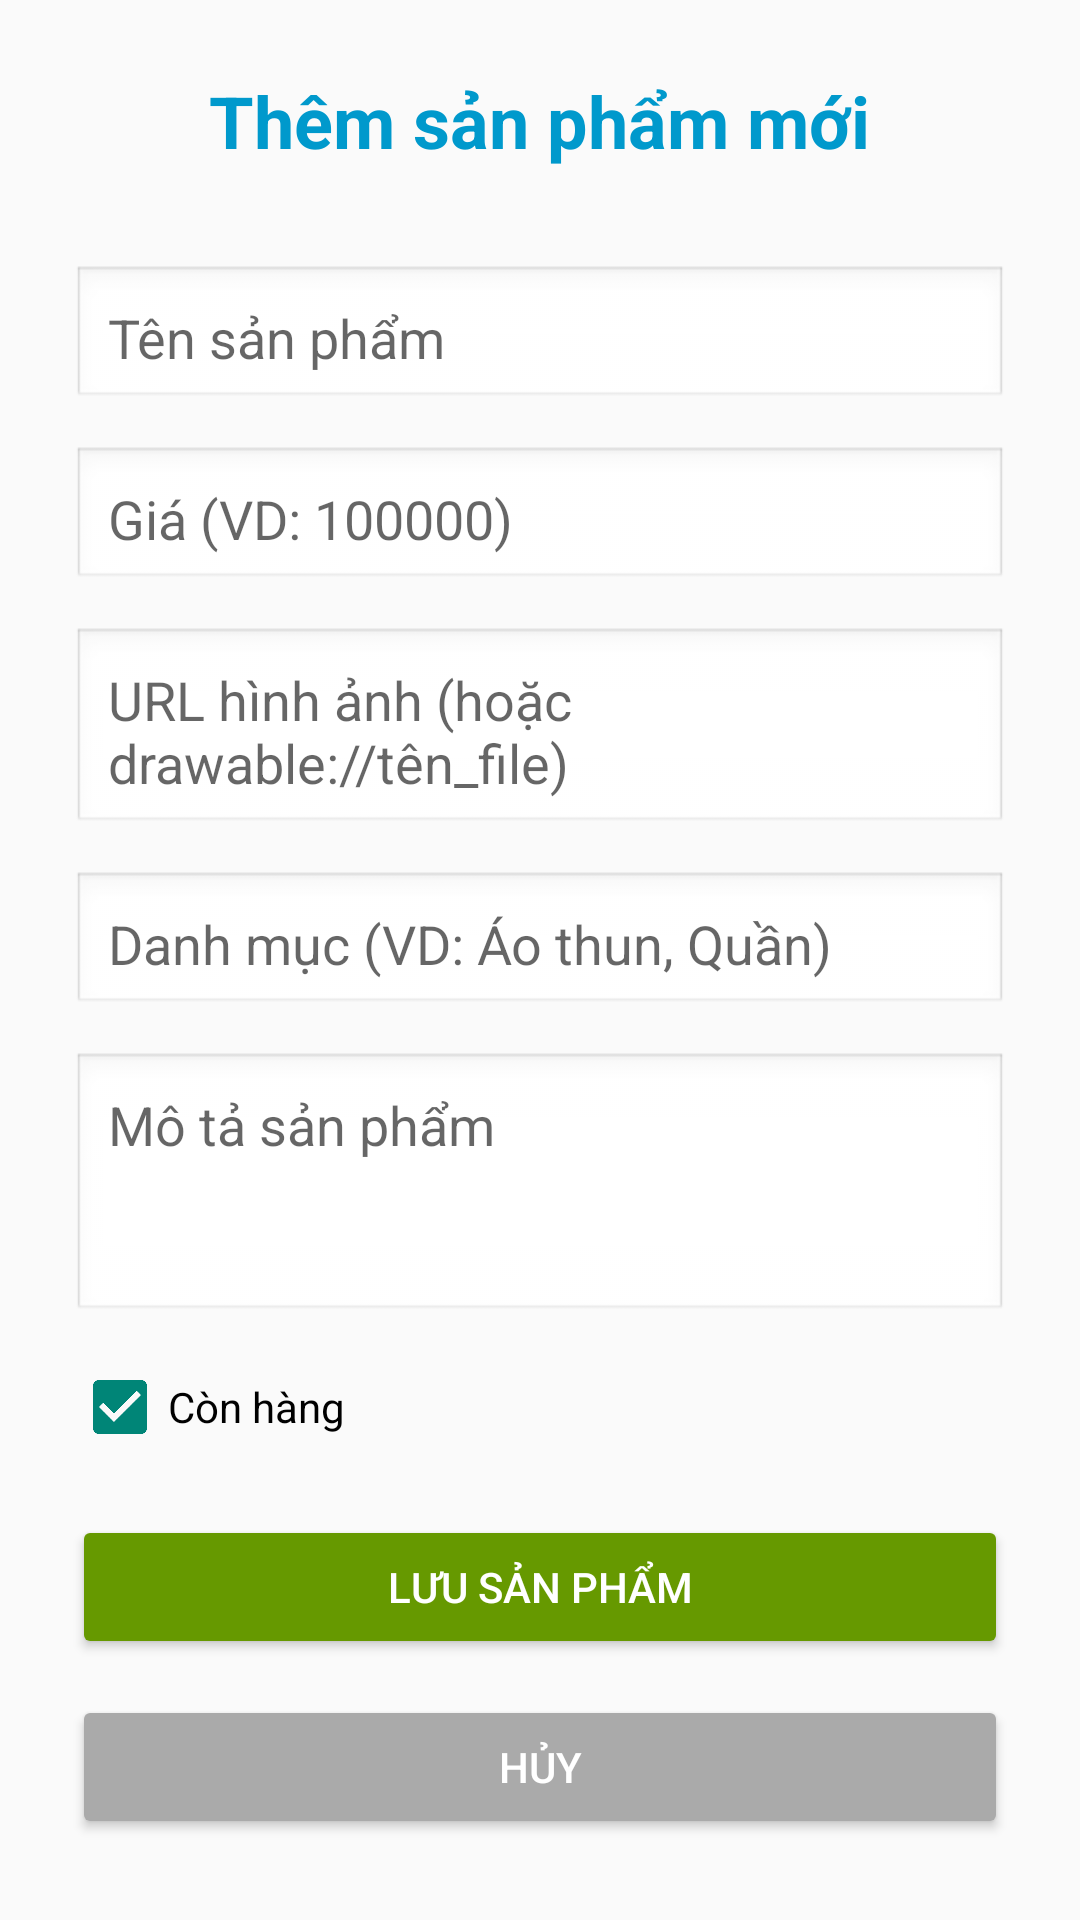

Android layout source for this screen:
<!-- AndroidManifest.xml: application theme Theme.AppCompat.Light.NoActionBar -->
<!-- res/layout/activity_add_product.xml -->
<?xml version="1.0" encoding="utf-8"?>
<ScrollView xmlns:android="http://schemas.android.com/apk/res/android"
    android:layout_width="match_parent"
    android:layout_height="match_parent"
    android:fillViewport="true">

    <LinearLayout
        android:layout_width="match_parent"
        android:layout_height="wrap_content"
        android:orientation="vertical"
        android:padding="24dp">

        <TextView
            android:layout_width="wrap_content"
            android:layout_height="wrap_content"
            android:text="Thêm sản phẩm mới"
            android:textSize="24sp"
            android:textStyle="bold"
            android:textColor="@android:color/holo_blue_dark"
            android:layout_gravity="center"
            android:layout_marginBottom="32dp" />

        <EditText
            android:id="@+id/edtProductName"
            android:layout_width="match_parent"
            android:layout_height="wrap_content"
            android:hint="Tên sản phẩm"
            android:padding="12dp"
            android:background="@android:drawable/edit_text"
            android:layout_marginBottom="12dp" />

        <EditText
            android:id="@+id/edtProductPrice"
            android:layout_width="match_parent"
            android:layout_height="wrap_content"
            android:hint="Giá (VD: 100000)"
            android:inputType="number"
            android:padding="12dp"
            android:background="@android:drawable/edit_text"
            android:layout_marginBottom="12dp" />

        <EditText
            android:id="@+id/edtProductImageUrl"
            android:layout_width="match_parent"
            android:layout_height="wrap_content"
            android:hint="URL hình ảnh (hoặc drawable://tên_file)"
            android:padding="12dp"
            android:background="@android:drawable/edit_text"
            android:layout_marginBottom="12dp" />

        <EditText
            android:id="@+id/edtProductCategory"
            android:layout_width="match_parent"
            android:layout_height="wrap_content"
            android:hint="Danh mục (VD: Áo thun, Quần)"
            android:padding="12dp"
            android:background="@android:drawable/edit_text"
            android:layout_marginBottom="12dp" />

        <EditText
            android:id="@+id/edtProductDescription"
            android:layout_width="match_parent"
            android:layout_height="wrap_content"
            android:hint="Mô tả sản phẩm"
            android:minLines="3"
            android:maxLines="5"
            android:gravity="top"
            android:padding="12dp"
            android:background="@android:drawable/edit_text"
            android:layout_marginBottom="12dp" />

        <CheckBox
            android:id="@+id/cbInStock"
            android:layout_width="wrap_content"
            android:layout_height="wrap_content"
            android:text="Còn hàng"
            android:checked="true"
            android:layout_marginBottom="20dp" />

        <Button
            android:id="@+id/btnSaveProduct"
            android:layout_width="match_parent"
            android:layout_height="wrap_content"
            android:text="Lưu sản phẩm"
            android:backgroundTint="@android:color/holo_green_dark"
            android:textColor="@android:color/white"
            android:layout_marginBottom="12dp" />

        <Button
            android:id="@+id/btnCancel"
            android:layout_width="match_parent"
            android:layout_height="wrap_content"
            android:text="Hủy"
            android:backgroundTint="@android:color/darker_gray"
            android:textColor="@android:color/white" />

        <ProgressBar
            android:id="@+id/progressBar"
            android:layout_width="wrap_content"
            android:layout_height="wrap_content"
            android:layout_gravity="center"
            android:visibility="gone"
            android:layout_marginTop="16dp" />

    </LinearLayout>
</ScrollView>
<!-- resources referenced by this layout -->
<resources>

</resources>
